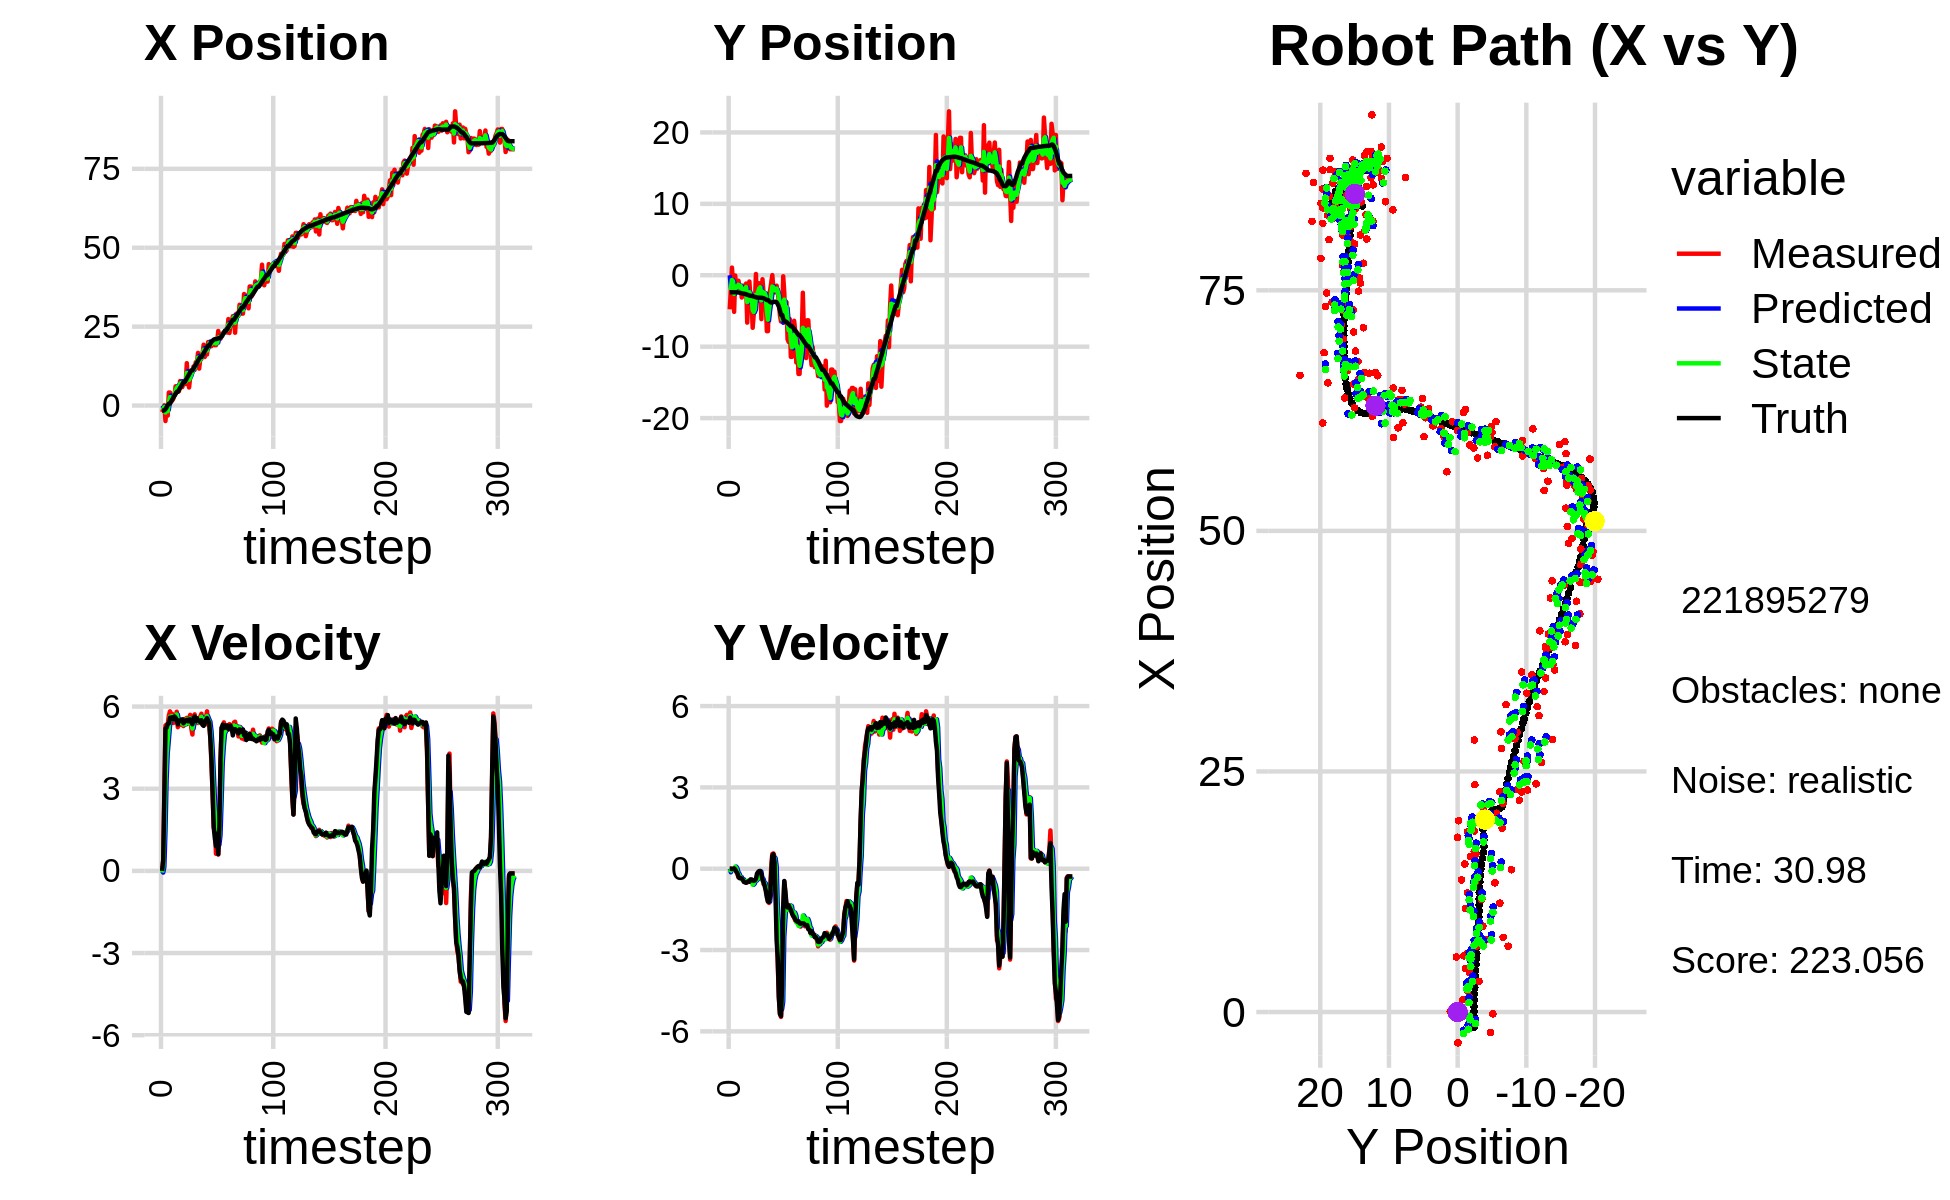

Data behind this chart, as committed beside it:
0.000000000000000000e+00, 0.000000000000000000e+00, 0.000000000000000000e+00, 0.000000000000000000e+00, 0.000000000000000000e+00, 0.000000000000000000e+00, 0.000000000000000000e+00, 0.000000000000000000e+00, 0.000000000000000000e+00, 0.000000000000000000e+00, 0.000000000000000000e+00, 0.000000000000000000e+00, -1.602231621481606583e+00, -2.380321025318777206e+00, 0.000000000000000000e+00, 0.000000000000000000e+00, 0.000000000000000000e+00, -1.699391577858477831e-04
-2.107714295000344684e+00, -4.769276142794034890e+00, 0.000000000000000000e+00, 0.000000000000000000e+00, 0.000000000000000000e+00, 0.000000000000000000e+00, 0.000000000000000000e+00, 0.000000000000000000e+00, -4.371352542376835681e-01, -1.700718853836088895e+00, -6.171145647002106160e-02, -1.321141983630299832e-01, -1.602231621481606583e+00, -2.380321025318777206e+00, 0.000000000000000000e+00, 0.000000000000000000e+00, 0.000000000000000000e+00, -4.176258808001875877e-04
-1.212426930411830250e+00, -1.975424647494169683e+00, 3.889999982334547690e-01, 1.616892899756224559e-05, -4.433063998846856757e-01, -1.713930273672391813e+00, -6.171145647002106160e-02, -1.321141983630299832e-01, -8.006930660407662881e-01, -1.825628216481182120e+00, 1.476945828451058929e-01, -5.563204482368584725e-02, -1.602231621481606583e+00, -2.380321025318777206e+00, 4.000000000000000222e-01, 0.000000000000000000e+00, 4.000000059604644775e-01, -4.156537033850327134e-05
7.551443601786196613e-02, 1.070246049701289781e+00, 2.859999892625242790e+00, 1.188769547735082525e-04, -7.859236077562556932e-01, -1.831191420963550698e+00, 1.476945828451058929e-01, -5.563204482368584725e-02, -4.802491711064491020e-01, -6.543793585626513920e-01, 1.460784774247794626e+00, -1.237622338802275845e-02, -1.505777001240021340e+00, -2.380410602920935315e+00, 2.799999999999999822e+00, -8.999999999999999320e-03, 2.799999952316284180e+00, -4.156537033850327134e-05
-4.912059187581161446e+00, -1.107613905978096502e+00, 5.312957392512840826e+00, -2.132823707601782040e-02, -3.341706936816696283e-01, -6.556169809014537053e-01, 1.460784774247794626e+00, -1.237622338802275845e-02, -2.217813611799707374e+00, -8.442903664879457537e-01, 3.309081813363617286e+00, -3.408255443043033822e-02, -1.126031517424007644e+00, -2.381827339263725030e+00, 5.200000000000000178e+00, -8.999999999999999320e-03, 5.199999809265136719e+00, 4.014359787106513977e-03
-1.810372766309834847e-01, -5.124998683434948354e+00, 5.338993956581824740e+00, 8.181372116955007434e-03, -1.886905430463345690e+00, -8.476986219309887716e-01, 3.309081813363617286e+00, -3.408255443043033822e-02, -1.203996130515759599e+00, -2.615821939043053934e+00, 4.299884143758577082e+00, -3.237986838182958099e-02, -5.237518548920010453e-01, -2.381337518365525874e+00, 5.232000000000000206e+00, 1.200000000000000025e-02, 5.231999874114990234e+00, -1.532379654236137867e-03
-3.194483637361332118e+00, -3.912836983093000848e-02, 5.343990363451830206e+00, -1.007608855465929286e-02, -7.740077161399019356e-01, -2.619059925881237039e+00, 4.299884143758577082e+00, -3.237986838182958099e-02, -1.792369708957350261e+00, -1.552699719069550177e+00, 4.773029022324323023e+00, 7.788065161246165991e-02, 8.127820560594571642e-02, -2.382350749174683369e+00, 5.368999999999999773e+00, -2.900000000000000147e-02, 5.368999958038330078e+00, 1.885496778413653374e-03
4.115491509823018035e+00, -1.742616225098372773e+00, 5.673097873239477451e+00, -1.011637111390701338e-01, -1.315066806724917825e+00, -1.544911653908304094e+00, 4.773029022324323023e+00, 7.788065161246165991e-02, 9.695973257365149145e-01, -1.633235989865448934e+00, 5.277310009000578894e+00, 1.547972268485727637e-02, 5.957511666899983904e-01, -2.390386630292089087e+00, 5.387999999999999901e+00, -1.100000000000000006e-01, 5.388999938964843750e+00, 1.783029176294803619e-02
4.115491509823018035e+00, -1.742616225098372773e+00, 5.824958531811395446e+00, -1.882628562187668997e-01, 1.497328326636572893e+00, -1.631688017596963247e+00, 5.277310009000578894e+00, 1.547972268485727637e-02, 2.669525254065079345e+00, -1.679338481718879672e+00, 5.629738741501343569e+00, -1.238447838541875401e-01, 5.957511666899983904e-01, -2.390386630292089087e+00, 5.594999999999999751e+00, -1.610000000000000042e-01, 5.597000122070312500e+00, 3.230878710746765137e-02
1.278991673515344152e+00, -7.660966980532248893e-01, 5.719990694751078131e+00, -3.211674033464734235e-01, 3.232499128215213791e+00, -1.691722960104298457e+00, 5.629738741501343569e+00, -1.238447838541875401e-01, 2.400996004676626772e+00, -1.313663213488020398e+00, 5.643340794739764021e+00, -1.904550692737771445e-01, 1.230509162444160642e+00, -2.410230980726889349e+00, 5.548000000000000043e+00, -2.959999999999999853e-01, 5.556000232696533203e+00, 5.608934536576271057e-02
1.582458258354068503e+00, -1.680361972030916862e+00, 5.733968617482143593e+00, -3.219522390896212838e-01, 2.965330084150603174e+00, -1.332708720415398007e+00, 5.643340794739764021e+00, -1.904550692737771445e-01, 2.367353223090796543e+00, -1.476837892305528310e+00, 5.654647565962283906e+00, -2.917812403281647149e-01, 1.868852973049125454e+00, -2.444565163087544679e+00, 5.613999999999999879e+00, -3.499999999999999778e-01, 5.625000000000000000e+00, 5.608934536576271057e-02
2.174843967191360861e+00, -1.453816951347148834e+00, 5.400663191955518805e+00, -3.342987457055447420e-01, 2.932817979687024845e+00, -1.506016016338344699e+00, 5.654647565962283906e+00, -2.917812403281647149e-01, 2.608346654086592942e+00, -1.485950711084340181e+00, 5.523832950303170009e+00, -3.058578174523174931e-01, 2.512659431051245118e+00, -2.484428109629758907e+00, 5.530000000000000249e+00, -3.410000000000000253e-01, 5.539999961853027344e+00, 6.182069703936576843e-02
3.186098155386920538e+00, -3.116522552202082963e+00, 5.623161575860254224e+00, -3.492963133278796373e-01, 3.160729949116909854e+00, -1.516536492829571925e+00, 5.523832950303170009e+00, -3.058578174523174931e-01, 3.175665691470730412e+00, -2.175515718275134347e+00, 5.576272354994061153e+00, -3.964873534210912598e-01, 3.152349829829365735e+00, -2.524205924840487558e+00, 5.636999999999999567e+00, -3.599999999999999867e-01, 5.649000167846679688e+00, 6.203771382570266724e-02
6.096194863349740700e+00, -1.458710730880796058e+00, 5.504433158901249179e+00, -3.721650009601629172e-01, 3.733292926970136705e+00, -2.215164453617243456e+00, 5.576272354994061153e+00, -3.964873534210912598e-01, 4.745017227142338534e+00, -1.898752593506494835e+00, 5.578342361714533126e+00, -3.896092154994842405e-01, 3.690798163940428811e+00, -2.560829580740413114e+00, 5.592999999999999972e+00, -4.109999999999999765e-01, 5.607999801635742188e+00, 6.750912219285964966e-02
5.766676068446521697e+00, -1.908852801622816120e+00, 5.812805886181452664e+00, -4.727675421238563547e-01, 5.302851463313792202e+00, -1.937713515056443292e+00, 5.578342361714533126e+00, -3.896092154994842405e-01, 5.512211278243592361e+00, -1.926154095503900265e+00, 5.712778428709985867e+00, -4.449014830384596109e-01, 4.329298377783127094e+00, -2.611915574412243757e+00, 5.517000000000000348e+00, -4.889999999999999902e-01, 5.539000034332275391e+00, 8.115344494581222534e-02
5.766676068446521697e+00, -1.908852801622816120e+00, 5.247938372548969888e+00, -4.925270274605746956e-01, 6.083489121114590503e+00, -1.970644243807746276e+00, 5.712778428709985867e+00, -4.449014830384596109e-01, 5.943100827986796730e+00, -1.946919856573529950e+00, 5.490530978011009644e+00, -4.602558916581067083e-01, 4.329298377783127094e+00, -2.611915574412243757e+00, 5.347000000000000419e+00, -5.020000000000000018e-01, 5.369999885559082031e+00, 9.357742220163345337e-02
4.529811978780346138e+00, -1.158610151236439068e+00, 5.471667880100187453e+00, -5.165893487611754598e-01, 6.492153925787897961e+00, -1.992945445739340737e+00, 5.490530978011009644e+00, -4.602558916581067083e-01, 5.642570909171480409e+00, -1.649738845413098121e+00, 5.430073638075744391e+00, -4.665105163160798707e-01, 4.949581503935952753e+00, -2.669337794947701514e+00, 5.487000000000000099e+00, -5.180000000000000160e-01, 5.511000156402587891e+00, 9.413265436887741089e-02
7.760836482550846682e+00, -6.633236305577608682e+00, 5.515295070130606270e+00, -5.009645420960164852e-01, 6.185578272979054937e+00, -1.696389897044705997e+00, 5.430073638075744391e+00, -4.665105163160798707e-01, 6.863397486805247638e+00, -3.757656243340183444e+00, 5.493612538182566674e+00, -4.676904973001917432e-01, 5.577040076772282973e+00, -2.728683369171565953e+00, 5.474999999999999645e+00, -4.949999999999999956e-01, 5.497000217437744141e+00, 9.058329463005065918e-02
6.868859410888053851e+00, -2.804346372437084511e+00, 5.329061470808908574e+00, -4.840485967801699818e-01, 7.412758740623504039e+00, -3.804425293070202496e+00, 5.493612538182566674e+00, -4.676904973001917432e-01, 7.172745840276482099e+00, -3.392932451139722971e+00, 5.393379773189601600e+00, -4.403633258647633442e-01, 6.101019263601632936e+00, -2.776737617024829685e+00, 5.517999999999999794e+00, -4.660000000000000253e-01, 5.538000106811523438e+00, 9.058329463005065918e-02
5.839981198762582260e+00, -8.787039972589847370e-01, 5.507667478116768933e+00, -4.736893506144217447e-01, 7.712083817595441815e+00, -3.436968783726199295e+00, 5.393379773189601600e+00, -4.403633258647633442e-01, 6.908693455220499935e+00, -2.370899693890144100e+00, 5.418586248615090639e+00, -4.563481287069641179e-01, 6.735327125092416267e+00, -2.830956027795636487e+00, 5.535000000000000142e+00, -4.799999999999999822e-01, 5.556000232696533203e+00, 8.579431474208831787e-02
7.008100838181774428e+00, -3.405884729514124132e+00, 5.288786688405175518e+00, -4.144376228348885527e-01, 7.450552080082008644e+00, -2.416534506760840362e+00, 5.418586248615090639e+00, -4.563481287069641179e-01, 7.255897030403304804e+00, -2.823549296941191500e+00, 5.339115032189063470e+00, -4.657785764807373940e-01, 7.365602851297692766e+00, -2.883013711478859431e+00, 5.391000000000000014e+00, -3.950000000000000178e-01, 5.405000209808349609e+00, 7.820176333189010620e-02
7.008100838181774428e+00, -3.405884729514124132e+00, 5.547201879645044187e+00, -4.054541372631865759e-01, 7.789808533622211151e+00, -2.870127154589265039e+00, 5.339115032189063470e+00, -4.657785764807373940e-01, 7.456927920167431445e+00, -3.090988965369033004e+00, 5.424435284239692123e+00, -4.456447078890820590e-01, 7.365602851297692766e+00, -2.883013711478859431e+00, 5.443999999999999950e+00, -3.970000000000000195e-01, 5.459000110626220703e+00, 7.296190410852432251e-02
6.836297870298358781e+00, -7.358061836725833693e+00, 5.356588610166042486e+00, -4.196296214085098453e-01, 7.999371448591400480e+00, -3.135553436157941132e+00, 5.424435284239692123e+00, -4.456447078890820590e-01, 7.495804990789410205e+00, -4.872819089248532798e+00, 5.358780184237345701e+00, -5.903963565100103228e-01, 7.987532019757249913e+00, -2.928563641372837978e+00, 5.491999999999999993e+00, -4.319999999999999951e-01, 5.508999824523925781e+00, 7.817929983139038086e-02
1.342277944094402109e+01, -5.431120680780280985e+00, 5.588354106036427460e+00, -4.568872660419874276e-01, 8.031683009213145041e+00, -4.931858724899534252e+00, 5.358780184237345701e+00, -5.903963565100103228e-01, 1.035828880725292755e+01, -5.134130736288788910e+00, 5.546652239658763861e+00, -5.474716513919342109e-01, 8.616449713938427735e+00, -2.977076815272060362e+00, 5.516000000000000014e+00, -4.470000000000000084e-01, 5.533999919891357422e+00, 8.157560229301452637e-02
7.504892468579144271e+00, -4.183099077636434515e+00, 5.448836247439145630e+00, -4.200121621798037497e-01, 1.091295403121880447e+01, -5.188877901427982664e+00, 5.546652239658763861e+00, -5.474716513919342109e-01, 9.441107067946447273e+00, -4.774971978853406185e+00, 5.407227705917889260e+00, -4.214305654921334243e-01, 9.249657035175291142e+00, -3.028309749390237116e+00, 5.461000000000000298e+00, -4.319999999999999951e-01, 5.478000164031982422e+00, 7.693078368902206421e-02
5.714910388512659090e+00, 1.772647641596155621e-01, 5.543555055461549586e+00, -4.273133636749451569e-01, 9.981829838538235578e+00, -4.817115035402619760e+00, 5.407227705917889260e+00, -4.214305654921334243e-01, 8.145533325870040642e+00, -2.732599241311233218e+00, 5.406752272772402002e+00, -4.351065455804562498e-01, 9.878139853561012984e+00, -3.077061102866352371e+00, 5.527999999999999581e+00, -3.739999999999999991e-01, 5.540999889373779297e+00, 7.693078368902206421e-02
8.921146631393542137e+00, -3.653767392801803737e+00, 5.697478970840712087e+00, -3.117173062699621910e-01, 8.686208553147281464e+00, -2.776109895869278699e+00, 5.406752272772402002e+00, -4.351065455804562498e-01, 8.794088509153317190e+00, -3.137105684678150652e+00, 5.565271389150621140e+00, -3.843189729257870946e-01, 1.051338231591968508e+01, -3.113860533976707590e+00, 5.530000000000000249e+00, -1.789999999999999925e-01, 5.532999992370605469e+00, 5.465695261955261230e-02
1.075325232776068063e+01, -1.124560759241272301e+00, 5.209335919198527343e+00, -1.316811419188779475e-01, 9.350615648068378860e+00, -3.175537581970729217e+00, 5.565271389150621140e+00, -3.843189729257870946e-01, 9.947651710439627593e+00, -2.307663293920954040e+00, 5.420377512137139142e+00, -3.104709829591699721e-01, 1.114252507723255192e+01, -3.131357358312604422e+00, 5.426000000000000156e+00, -1.239999999999999991e-01, 5.427999973297119141e+00, 2.527253143489360809e-02
1.075325232776068063e+01, -1.124560759241272301e+00, 4.980226955983299675e+00, -8.774927275548914662e-02, 1.048968946165334160e+01, -2.338710392216870826e+00, 5.420377512137139142e+00, -3.104709829591699721e-01, 1.059370020953035585e+01, -1.839093301543864190e+00, 5.196438360302179760e+00, -1.110180572433112078e-01, 1.114252507723255192e+01, -3.131357358312604422e+00, 5.354000000000000092e+00, -8.799999999999999489e-02, 5.355000019073486328e+00, 1.761770993471145630e-02
1.238925075586627855e+01, -1.442960487329427499e+00, 5.643309532054447963e+00, -8.828436026639983891e-02, 1.111334404556057365e+01, -1.850195107268195249e+00, 5.196438360302179760e+00, -1.110180572433112078e-01, 1.167416151447516981e+01, -1.679134553656884465e+00, 5.424160421346675420e+00, -1.049213079149487610e-01, 1.175967061588361773e+01, -3.142123208213962737e+00, 5.557999999999999829e+00, -8.300000000000000433e-02, 5.559000015258789062e+00, 1.564279943704605103e-02
1.131193220629926621e+01, -6.143464074373130579e+00, 5.716127092963641410e+00, -2.360810943789032335e-01, 1.221657755660983824e+01, -1.689626684448379379e+00, 5.424160421346675420e+00, -1.049213079149487610e-01, 1.183307065324547303e+01, -3.521970420543988567e+00, 5.553852385399984826e+00, -3.663272169984415627e-01, 1.239427602301702613e+01, -3.153999314935830078e+00, 5.636999999999999567e+00, -2.020000000000000129e-01, 5.640999794006347656e+00, 4.127742350101470947e-02
1.373523944686789733e+01, -5.557473761641941179e-01, 5.459228427598644018e+00, -3.880135540449927145e-01, 1.238845589178547080e+01, -3.558603142243832895e+00, 5.553852385399984826e+00, -3.663272169984415627e-01, 1.296743580241595950e+01, -2.306008913812211514e+00, 5.530071424324174423e+00, -3.803836109031939472e-01, 1.293266713629676801e+01, -3.176416025764283724e+00, 5.467999999999999972e+00, -3.910000000000000142e-01, 5.481999874114990234e+00, 7.095547765493392944e-02
1.352189215314602677e+01, -2.586765215886123404e+00, 5.419347696392875946e+00, -5.676885209791955322e-01, 1.352044294484837650e+01, -2.344047274902530731e+00, 5.530071424324174423e+00, -3.803836109031939472e-01, 1.351887733304277717e+01, -2.443964873726031772e+00, 5.472119176691133902e+00, -5.182018246312040111e-01, 1.356282842162770841e+01, -3.223505483348653833e+00, 5.575999999999999623e+00, -5.040000000000000036e-01, 5.598999977111816406e+00, 1.043715402483940125e-01
1.668708837059400096e+01, -2.427407430297642499e+00, 5.400451036842409458e+00, -5.657090545724189345e-01, 1.406608925071189020e+01, -2.495785056189152140e+00, 5.472119176691133902e+00, -5.182018246312040111e-01, 1.519585336418542987e+01, -2.469453916105333935e+00, 5.478496314964998781e+00, -5.331549980155230184e-01, 1.419978940559235703e+01, -3.291227326849193613e+00, 5.485999999999999766e+00, -6.350000000000000089e-01, 5.521999835968017578e+00, 1.043715402483940125e-01
1.169477236297893263e+01, -3.499580295204814284e+00, 5.567992532437076925e+00, -7.250390254199996498e-01, 1.574370299568193055e+01, -2.522769415906886081e+00, 5.478496314964998781e+00, -5.331549980155230184e-01, 1.400301528769477422e+01, -2.924676501930949080e+00, 5.421537051191313239e+00, -7.023851218050687351e-01, 1.483014333262819306e+01, -3.375266419521882000e+00, 5.488000000000000433e+00, -8.110000000000000542e-01, 5.547999858856201172e+00, 1.294869333505630493e-01
1.478228884988021719e+01, -7.829096959237246800e+00, 5.637664749075986137e+00, -9.551227331621177097e-01, 1.454516899281390607e+01, -2.994915014111455775e+00, 5.421537051191313239e+00, -7.023851218050687351e-01, 1.465308969934377892e+01, -5.024896337629780163e+00, 5.526198775481726777e+00, -7.692064850828994604e-01, 1.535262334345194013e+01, -3.463820622420723971e+00, 5.426000000000000156e+00, -1.052000000000000046e+00, 5.526999950408935547e+00, 1.678245961666107178e-01
1.478228884988021719e+01, -7.829096959237246800e+00, 5.739926852759369424e+00, -1.214466933900091750e+00, 1.520570957689195168e+01, -5.101816986138070220e+00, 5.526198775481726777e+00, -7.692064850828994604e-01, 1.502748672396960572e+01, -6.223903989743511111e+00, 5.627158431370101077e+00, -1.179648615137848688e+00, 1.535262334345194013e+01, -3.463820622420723971e+00, 5.503000000000000114e+00, -1.207999999999999963e+00, 5.633999824523925781e+00, 2.085071802139282227e-01
1.640486249384500894e+01, -2.650142477098652805e+00, 5.343708842121304592e+00, -1.263273025799592553e+00, 1.559020256710661556e+01, -6.341868851257295603e+00, 5.627158431370101077e+00, -1.179648615137848688e+00, 1.593467291924071638e+01, -4.804531744999815501e+00, 5.507045890000947352e+00, -1.214707326000093790e+00, 1.598187482410782501e+01, -3.598591016451138547e+00, 5.331999999999999851e+00, -1.223999999999999977e+00, 5.471000194549560547e+00, 2.321418672800064087e-01
1.927002847201462288e+01, -2.113517807146071181e+00, 5.390038930364885239e+00, -8.129475124935616748e-01, 1.648537750824081272e+01, -4.926002477599825013e+00, 5.507045890000947352e+00, -1.214707326000093790e+00, 1.768112766723101714e+01, -3.768888261734121947e+00, 5.516869570834408876e+00, -8.308172483680535958e-01, 1.659758603603026117e+01, -3.738728449978572677e+00, 5.294999999999999929e+00, -1.022000000000000020e+00, 5.393000125885009766e+00, 1.496957689523696899e-01
1.538643562828800349e+01, -1.046358274175010372e+00, 5.564650502872693139e+00, 6.237321334030514197e-02, 1.823281462431445732e+01, -3.851969986570927151e+00, 5.516869570834408876e+00, -8.308172483680535958e-01, 1.700445989851802153e+01, -2.638921151223060590e+00, 5.495272127553442409e+00, -5.598294087195427871e-01, 1.721069371707619666e+01, -3.820708440540677930e+00, 5.400000000000000355e+00, -2.069999999999999896e-01, 5.403999805450439453e+00, -1.120835915207862854e-02
1.815460807125549181e+01, 1.857454936225593628e-02, 5.595691063972798140e+00, 5.432568098468864015e-01, 1.755398711127336497e+01, -2.694904092095014914e+00, 5.495272127553442409e+00, -5.598294087195427871e-01, 1.781408286800296992e+01, -1.578368715885970053e+00, 5.562967057949513183e+00, 3.014078663589905283e-01, 1.783499944236622881e+01, -3.807810948062686940e+00, 5.501000000000000334e+00, 4.739999999999999769e-01, 5.520999908447265625e+00, -9.678153693675994873e-02
1.616959488400289047e+01, -1.906314776894476370e+00, 5.827600501449619941e+00, 5.657717020624686288e-01, 1.837037957379792275e+01, -1.548227929250070911e+00, 5.562967057949513183e+00, 3.014078663589905283e-01, 1.742664542642675585e+01, -1.685367177578785958e+00, 5.652831070895078192e+00, 3.845225866271932968e-01, 1.836415517401274400e+01, -3.753909156795821822e+00, 5.578999999999999737e+00, 5.360000000000000320e-01, 5.605000019073486328e+00, -9.678153693675994873e-02
2.010701501382367695e+01, -2.383245633612885328e+00, 5.328524610865394529e+00, 4.441123470719254840e-01, 1.799192853351626198e+01, -1.646914918916066561e+00, 5.652831070895078192e+00, 3.845225866271932968e-01, 1.889592142688375986e+01, -1.949816744270542301e+00, 5.537189648708356060e+00, 3.970607110193176137e-01, 1.900058400668985925e+01, -3.709966705150812061e+00, 5.498000000000000220e+00, 2.469999999999999973e-01, 5.504000186920166016e+00, -8.315402269363403320e-02
2.010701501382367695e+01, -2.383245633612885328e+00, 5.335172176091465879e+00, -5.553667018939059119e-01, 1.944964039175459547e+01, -1.910110673168610607e+00, 5.537189648708356060e+00, 3.970607110193176137e-01, 1.972819500073438803e+01, -2.152174926470786342e+00, 5.452658973631305805e+00, 1.019587610956547152e-01, 1.900058400668985925e+01, -3.709966705150812061e+00, 5.394999999999999574e+00, -1.068000000000000060e+00, 5.500000000000000000e+00, 1.037218049168586731e-01
1.874181586519826581e+01, -1.459059522439875689e+00, 4.863906795413578621e+00, -2.020817105801202107e+00, 2.027346089809751817e+01, -2.141979050361221049e+00, 5.452658973631305805e+00, 1.019587610956547152e-01, 1.960480613210091150e+01, -1.861479750929714960e+00, 5.107131190287426570e+00, -1.328141746307519577e+00, 1.962542188169081214e+01, -3.790787743429175016e+00, 4.806000000000000050e+00, -2.665000000000000036e+00, 5.494999885559082031e+00, 3.937727510929107666e-01
1.881421077303662415e+01, -2.432312295745389985e+00, 3.829491288887007627e+00, -3.504493873574582086e+00, 2.011551925112965478e+01, -1.994293925560466807e+00, 5.107131190287426570e+00, -1.328141746307519577e+00, 1.951812220783781271e+01, -2.278945236764750248e+00, 4.486414093398392033e+00, -2.004027297522081863e+00, 2.019809758677754274e+01, -4.049776361385958978e+00, 4.046999999999999709e+00, -3.291999999999999815e+00, 5.217000007629394531e+00, 7.411132454872131348e-01
1.968178093435657772e+01, -3.593258963514120108e+00, 2.827925231728082522e+00, -4.728947177335939500e+00, 1.996676361717765147e+01, -2.479347966516958657e+00, 4.486414093398392033e+00, -2.004027297522081863e+00, 1.981631056590364892e+01, -2.938145035458119558e+00, 3.615584349380230655e+00, -3.916425324674546182e+00, 2.056404435702691558e+01, -4.385190056061546215e+00, 2.830999999999999961e+00, -4.732999999999999652e+00, 5.514999866485595703e+00, 1.031846404075622559e+00
2.066095198727537152e+01, -5.633836076843318885e+00, 1.577535767063785732e+00, -5.339850477256344874e+00, 2.017786900084167101e+01, -3.329787567925574177e+00, 3.615584349380230655e+00, -3.916425324674546182e+00, 2.033035940324273128e+01, -4.358288079508024992e+00, 2.664696294931668152e+00, -4.353523695626139833e+00, 2.087668836165908459e+01, -4.935141132211039228e+00, 1.584999999999999964e+00, -5.360999999999999766e+00, 5.591000080108642578e+00, 1.283540248870849609e+00
1.911402726211683145e+01, -6.477935538815592587e+00, 1.615217673098855888e+00, -5.467401147184935084e+00, 2.059682903273589716e+01, -4.793640449070639242e+00, 2.664696294931668152e+00, -4.353523695626139833e+00, 1.994177214152622213e+01, -5.486752421539832447e+00, 2.081547273583740143e+00, -5.182574054169503341e+00, 2.105272233494554257e+01, -5.551225230867794735e+00, 1.179999999999999938e+00, -5.434000000000000163e+00, 5.560999870300292969e+00, 1.283540248870849609e+00
1.911402726211683145e+01, -6.477935538815592587e+00, 6.244556844295445774e-01, -4.298882401865444791e+00, 2.014992686888459517e+01, -6.005009826956782426e+00, 2.081547273583740143e+00, -5.182574054169503341e+00, 1.966180572737463450e+01, -6.161116291540708723e+00, 1.378997998251208612e+00, -4.906545683010095971e+00, 2.105272233494554257e+01, -5.551225230867794735e+00, 9.020000000000000240e-01, -4.266000000000000014e+00, 4.361000061035156250e+00, 1.426545262336730957e+00
1.987549126174840097e+01, -1.457331635143744031e-01, 9.427977080256220166e-01, -1.771773506756457950e+00, 1.979970552719975529e+01, -6.651770859841718675e+00, 1.378997998251208612e+00, -4.906545683010095971e+00, 1.982506084715301853e+01, -3.974683549029277785e+00, 1.154169393908913044e+00, -2.505374627343240235e+00, 2.114824712278754149e+01, -6.134242342069636145e+00, 1.360999999999999988e+00, -1.411000000000000032e+00, 1.960999965667724609e+00, 1.081783413887023926e+00
2.362586391037220324e+01, -2.491197155580435307e+00, 5.959771192337908197e-01, -4.780243416019421820e-01, 1.994047778654390868e+01, -4.225221011763601986e+00, 1.154169393908913044e+00, -2.505374627343240235e+00, 2.151773051751649035e+01, -3.406438910187736369e+00, 9.501195255938329476e-01, -1.879038658332641276e+00, 2.130130136015148423e+01, -6.418484256965143686e+00, 6.119999999999999885e-01, -4.520000000000000129e-01, 7.609999775886535645e-01, 6.760110259056091309e-01
2.171150520466878220e+01, -6.590001406221089653e+00, 1.616988593387928885e+00, -9.292862446121643583e-01, 2.161274247007587235e+01, -3.594342776021000496e+00, 9.501195255938329476e-01, -1.879038658332641276e+00, 2.166620603115823585e+01, -4.826520791025592061e+00, 1.298854978427771645e+00, -1.342741132599444942e+00, 2.135657250912257510e+01, -6.462711857420629258e+00, 1.604999999999999982e+00, -8.579999999999999849e-01, 1.820000052452087402e+00, 5.216101408004760742e-01
2.116026738292953269e+01, -3.774188087486002097e+00, 3.981204870401708007e+00, -1.402444445344322554e+00, 2.179609152900101421e+01, -4.960794904285536155e+00, 1.298854978427771645e+00, -1.342741132599444942e+00, 2.159611624304519495e+01, -4.468187704842653929e+00, 2.554338896000603931e+00, -1.364224173385732097e+00, 2.150389611731957018e+01, -6.539089725511184170e+00, 4.011000000000000121e+00, -1.310999999999999943e+00, 4.219999790191650391e+00, 3.386923968791961670e-01
2.201249560014738904e+01, -8.981082723602884954e+00, 5.218624447833993152e+00, -1.336311631566314384e+00, 2.185155013264525437e+01, -4.604610122181227005e+00, 2.554338896000603931e+00, -1.364224173385732097e+00, 2.196458012300307061e+01, -6.405009888334375567e+00, 3.940453928715967002e+00, -1.513543169840281033e+00, 2.193397367012346422e+01, -6.683835075459866104e+00, 5.227999999999999758e+00, -1.429000000000000048e+00, 5.420000076293945312e+00, 2.506795227527618408e-01
2.287635931437998948e+01, -9.342280195681981425e+00, 5.228311648442801385e+00, -1.338792193059149982e+00, 2.235862551587466740e+01, -6.556364205318403471e+00, 3.940453928715967002e+00, -1.513543169840281033e+00, 2.261835513696867395e+01, -7.711290043961314566e+00, 4.557228324846485101e+00, -1.452349607537717802e+00, 2.255363595494688056e+01, -6.843587921773362837e+00, 5.339999999999999858e+00, -1.352000000000000091e+00, 5.507999897003173828e+00, 2.506795227527618408e-01
2.288819202843274070e+01, -6.123678014598604058e+00, 5.423538786907262654e+00, -1.406711720664514553e+00, 2.307407796945332379e+01, -7.856525004715086524e+00, 4.557228324846485101e+00, -1.452349607537717802e+00, 2.300839462272196911e+01, -7.143653060337909366e+00, 5.001615545434666465e+00, -1.354333151083002118e+00, 2.306201493809306058e+01, -6.975907371208911911e+00, 5.214000000000000412e+00, -1.443000000000000060e+00, 5.409999847412109375e+00, 2.537793219089508057e-01
2.371783613099426802e+01, -1.142437271929527753e+01, 5.222276131012476341e+00, -1.461765877496032040e+00, 2.350855617726543656e+01, -7.279086375446209622e+00, 5.001615545434666465e+00, -1.354333151083002118e+00, 2.360517014136254943e+01, -9.014742213386506720e+00, 5.109383011349170722e+00, -1.377573027660711213e+00, 2.366679322756383996e+01, -7.146217391621997983e+00, 5.318999999999999950e+00, -1.522999999999999909e+00, 5.532000064849853516e+00, 2.729249894618988037e-01
2.371783613099426802e+01, -1.142437271929527753e+01, 5.215938832740941500e+00, -1.590343309465179766e+00, 2.411610844249746677e+01, -9.152499516152577286e+00, 5.109383011349170722e+00, -1.377573027660711213e+00, 2.394662646656670901e+01, -1.008714932223275973e+01, 5.154758097889313717e+00, -1.611006663094573188e+00, 2.366679322756383996e+01, -7.146217391621997983e+00, 5.230000000000000426e+00, -1.641000000000000014e+00, 5.480999946594238281e+00, 2.959467470645904541e-01
2.312374377324088570e+01, -8.733445928989983287e+00, 5.307287210526950183e+00, -1.742440266240677715e+00, 2.446210227635564038e+01, -1.024824998854221647e+01, 5.154758097889313717e+00, -1.611006663094573188e+00, 2.388793551991789954e+01, -9.621978305041169577e+00, 5.205000370585517011e+00, -1.655606395433849132e+00, 2.427057683535806021e+01, -7.331370876468384701e+00, 5.310999999999999943e+00, -1.727000000000000091e+00, 5.585000038146972656e+00, 3.172235786914825439e-01
2.739389860690815937e+01, -6.374135182479734318e+00, 5.156420885332570592e+00, -1.792206980547492057e+00, 2.440843555697644973e+01, -9.787538944584554201e+00, 5.205000370585517011e+00, -1.655606395433849132e+00, 2.569122567947623992e+01, -8.383350124346302223e+00, 5.253035810043024334e+00, -1.617929851557140530e+00, 2.487815129819854576e+01, -7.532007740632089998e+00, 5.182000000000000384e+00, -1.786999999999999922e+00, 5.481999874114990234e+00, 3.345066010951995850e-01
... 255 more rows
